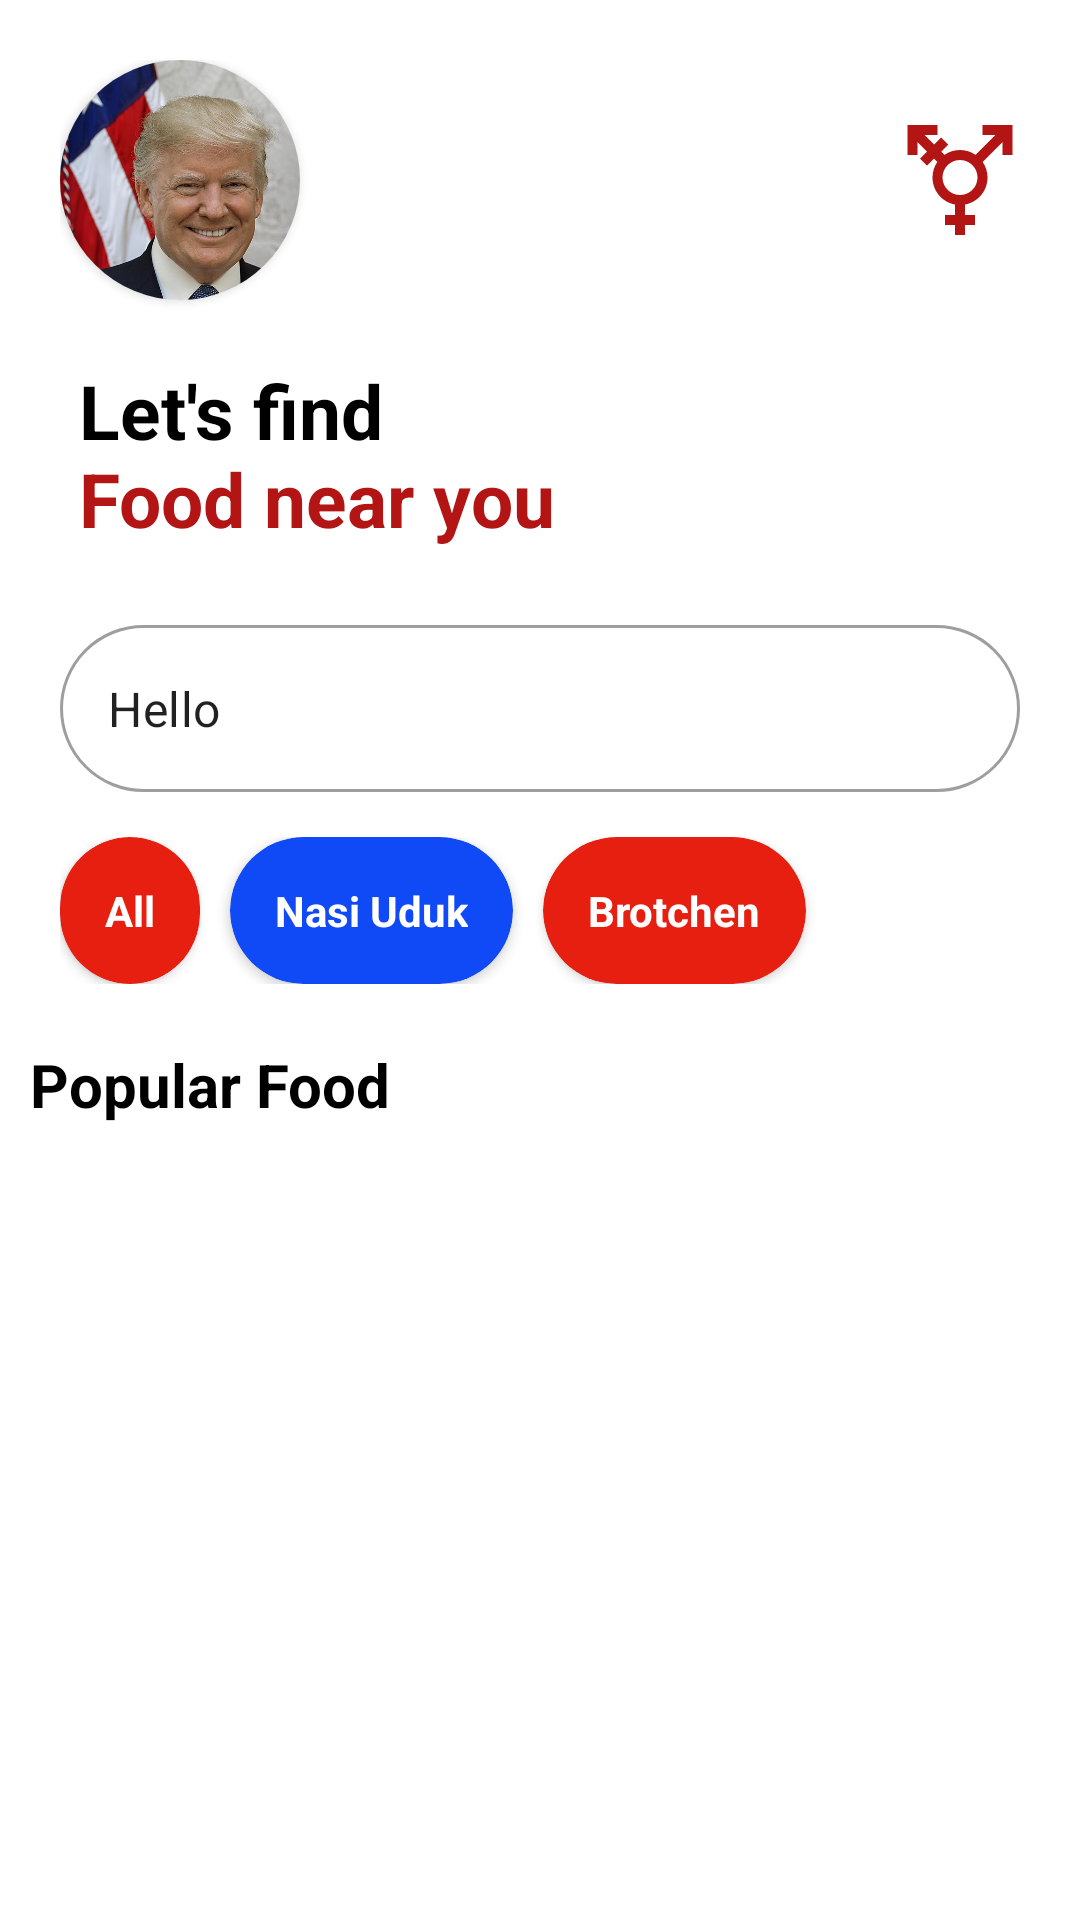

Here is an Android app screen rendered from its layout file. Give the layout XML and the strings, colors and styles it references.
<!-- AndroidManifest.xml: application theme Theme.RelativeLayout_Syahid_12RPL -->
<!-- res/layout/activity_food.xml -->
<?xml version="1.0" encoding="utf-8"?>
<RelativeLayout xmlns:android="http://schemas.android.com/apk/res/android"
    xmlns:app="http://schemas.android.com/apk/res-auto"
    xmlns:tools="http://schemas.android.com/tools"
    android:layout_width="match_parent"
    android:layout_height="match_parent"
    tools:context=".FoodActivity">

    <include layout="@layout/toolbar_title" android:id="@+id/toolbar_title">

    </include>

    <com.google.android.material.textfield.TextInputLayout
        android:id="@+id/serchbar"
        style="@style/Widget.MaterialComponents.TextInputLayout.OutlinedBox"
        android:layout_width="match_parent"
        android:layout_height="wrap_content"
        android:layout_below="@+id/toolbar_title"
        android:layout_marginHorizontal="20dp"
        app:startIconDrawable="@drawable/ic_baseline_search_24"
        app:boxCornerRadiusTopStart="35dp"
        app:boxCornerRadiusBottomStart="35dp"
        app:boxCornerRadiusTopEnd="35dp"
        app:boxCornerRadiusBottomEnd="35dp"
        >

        <com.google.android.material.textfield.TextInputEditText
            android:layout_width="match_parent"
            android:layout_height="wrap_content"
            android:text="Hello">

        </com.google.android.material.textfield.TextInputEditText>
    </com.google.android.material.textfield.TextInputLayout>

    <LinearLayout
        android:layout_width="match_parent"
        android:layout_height="wrap_content"
        android:orientation="vertical"
        android:layout_below="@+id/serchbar">
        <LinearLayout
            android:layout_width="match_parent"
            android:layout_height="wrap_content"
            android:orientation="horizontal"
            android:layout_marginTop="15dp"
            android:layout_marginHorizontal="20dp">
            <androidx.cardview.widget.CardView
                android:layout_width="wrap_content"
                android:layout_height="wrap_content"
                android:minHeight="45dp"
                android:minWidth="45dp"
                android:backgroundTint="#E61F11"
                app:cardCornerRadius="25dp"
                android:padding="55dp"
                android:layout_marginRight="10dp">
                <TextView
                    android:layout_width="wrap_content"
                    android:layout_height="wrap_content"
                    android:text="All"
                    android:layout_gravity="center"
                    android:textColor="@color/white"
                    android:textStyle="bold"
                    android:padding="15dp">

                </TextView>
            </androidx.cardview.widget.CardView>

            <androidx.cardview.widget.CardView
                android:layout_width="wrap_content"
                android:layout_height="wrap_content"
                android:minHeight="45dp"
                android:minWidth="45dp"
                android:backgroundTint="#1049F6"
                app:cardCornerRadius="25dp"
                android:padding="55dp"
                android:layout_marginRight="10dp">
                <LinearLayout
                    android:layout_width="match_parent"
                    android:layout_height="match_parent"
                    android:orientation="horizontal"
                    android:padding="15dp">

                    <ImageView
                        android:layout_width="wrap_content"
                        android:layout_height="wrap_content"
                        android:src="@drawable/ic_baseline_fastfood_24"
                        android:layout_gravity="center">

                    </ImageView>
                    <TextView
                        android:layout_width="wrap_content"
                        android:layout_height="wrap_content"
                        android:text="Nasi Uduk"
                        android:layout_gravity="center"
                        android:textColor="@color/white"
                        android:textStyle="bold">

                    </TextView>

                </LinearLayout>

            </androidx.cardview.widget.CardView>

            <androidx.cardview.widget.CardView
                android:layout_width="wrap_content"
                android:layout_height="wrap_content"
                android:minHeight="45dp"
                android:minWidth="45dp"
                android:backgroundTint="#E61F11"
                app:cardCornerRadius="25dp"
                android:padding="55dp"
                android:layout_marginRight="10dp">
                <LinearLayout
                    android:layout_width="match_parent"
                    android:layout_height="match_parent"
                    android:orientation="horizontal"
                    android:padding="15dp">

                    <ImageView
                        android:layout_width="wrap_content"
                        android:layout_height="wrap_content"
                        android:src="@drawable/ic_baseline_fastfood_24"
                        android:layout_gravity="center">

                    </ImageView>
                    <TextView
                        android:layout_width="wrap_content"
                        android:layout_height="wrap_content"
                        android:text="Brotchen"
                        android:layout_gravity="center"
                        android:textColor="@color/white"
                        android:textStyle="bold">

                    </TextView>

                </LinearLayout>

            </androidx.cardview.widget.CardView>

        </LinearLayout>

        <TextView
            android:layout_width="match_parent"
            android:layout_height="wrap_content"
            android:text="Popular Food"
            android:textSize="20dp"
            android:textColor="@color/black"
            android:layout_marginTop="20dp"
            android:layout_marginLeft="10dp"
            android:layout_marginBottom="15dp"
            android:textStyle="bold">

        </TextView>
        <androidx.recyclerview.widget.RecyclerView
            android:id="@+id/recyview"
            android:layout_width="match_parent"
            android:layout_height="wrap_content">

        </androidx.recyclerview.widget.RecyclerView>

    </LinearLayout>

</RelativeLayout>
<!-- res/layout/toolbar_title.xml (included above) -->
<?xml version="1.0" encoding="utf-8"?>
<FrameLayout xmlns:android="http://schemas.android.com/apk/res/android"
    android:layout_width="match_parent"
    android:layout_height="wrap_content"
    xmlns:app="http://schemas.android.com/apk/res-auto">
    <RelativeLayout
        android:layout_width="match_parent"
        android:layout_height="wrap_content"
        android:layout_marginVertical="20dp"
        android:layout_marginHorizontal="20dp">

        <RelativeLayout
            android:layout_width="match_parent"
            android:layout_height="wrap_content">
            <TextView
                android:layout_width="wrap_content"
                android:layout_height="wrap_content"
                android:text="@string/title"
                android:textColor="@color/black"
                android:textSize="25dp"
                android:textStyle="bold"
                android:layout_below="@+id/q"
                android:layout_marginTop="20dp">

            </TextView>
            <androidx.cardview.widget.CardView
                android:id="@+id/q"
                android:layout_width="80dp"
                android:layout_height="80dp"
                app:cardCornerRadius="100dp">
                <ImageView
                    android:layout_width="100dp"
                    android:layout_height="120dp"
                    android:scaleType="centerCrop"
                    android:src="@drawable/donald_trump">

                </ImageView>
            </androidx.cardview.widget.CardView>
            <ImageView
                android:layout_width="40dp"
                android:layout_height="40dp"
                android:src="@drawable/ic_baseline_transgender_24"
                android:layout_alignParentRight="true"
                android:layout_marginTop="20dp">

            </ImageView>
        </RelativeLayout>
    </RelativeLayout>
</FrameLayout>
<!-- resources referenced by this layout -->
<resources>
  <!-- drawable donald_trump: png bitmap (drawable-v24, 104989 bytes) -->
  <!-- drawable ic_baseline_transgender_24 (drawable) -->
  <vector android:height="24dp" android:tint="#B31414"
      android:viewportHeight="24" android:viewportWidth="24"
      android:width="24dp" xmlns:android="http://schemas.android.com/apk/res/android">
      <path android:fillColor="@android:color/white" android:pathData="M12,8c1.93,0 3.5,1.57 3.5,3.5S13.93,15 12,15s-3.5,-1.57 -3.5,-3.5S10.07,8 12,8zM16.53,8.38l3.97,-3.96V7h2V1h-6v2h2.58l-3.97,3.97C14.23,6.36 13.16,6 12,6c-1.16,0 -2.23,0.36 -3.11,0.97L8.24,6.32l1.41,-1.41L8.24,3.49L6.82,4.9L4.92,3H7.5V1h-6v6h2V4.42l1.91,1.9L3.99,7.74l1.41,1.41l1.41,-1.41l0.65,0.65C6.86,9.27 6.5,10.34 6.5,11.5c0,2.7 1.94,4.94 4.5,5.41L11,19H9v2h2v2h2v-2h2v-2h-2l0,-2.09c2.56,-0.47 4.5,-2.71 4.5,-5.41C17.5,10.34 17.14,9.27 16.53,8.38z"/>
  </vector>
  <string name="title"><font color="#000"> Let\'s find </font>\n <font color="#FFB31414"><font>Food</font> near you </font></string>
  <style name="Theme.RelativeLayout_Syahid_12RPL" parent="Theme.MaterialComponents.DayNight.NoActionBar">
          
          <item name="colorPrimary">@color/purple_500</item>
          <item name="colorPrimaryVariant">@color/purple_700</item>
          <item name="colorOnPrimary">@color/white</item>
          
          <item name="colorSecondary">@color/teal_200</item>
          <item name="colorSecondaryVariant">@color/teal_700</item>
          <item name="colorOnSecondary">@color/black</item>
          
          <item name="android:statusBarColor">?attr/colorPrimaryVariant</item>
          
      </style>
  <!-- not gathered from this repository: default colours our renderer supplied (Android Studio template values) -->
  <color name="purple_500">#FF6200EE</color>
  <color name="purple_700">#FF3700B3</color>
  <color name="teal_200">#FF03DAC5</color>
  <color name="teal_700">#FF018786</color>
  <color name="black">#FF000000</color>
  <color name="white">#FFFFFFFF</color>
</resources>
